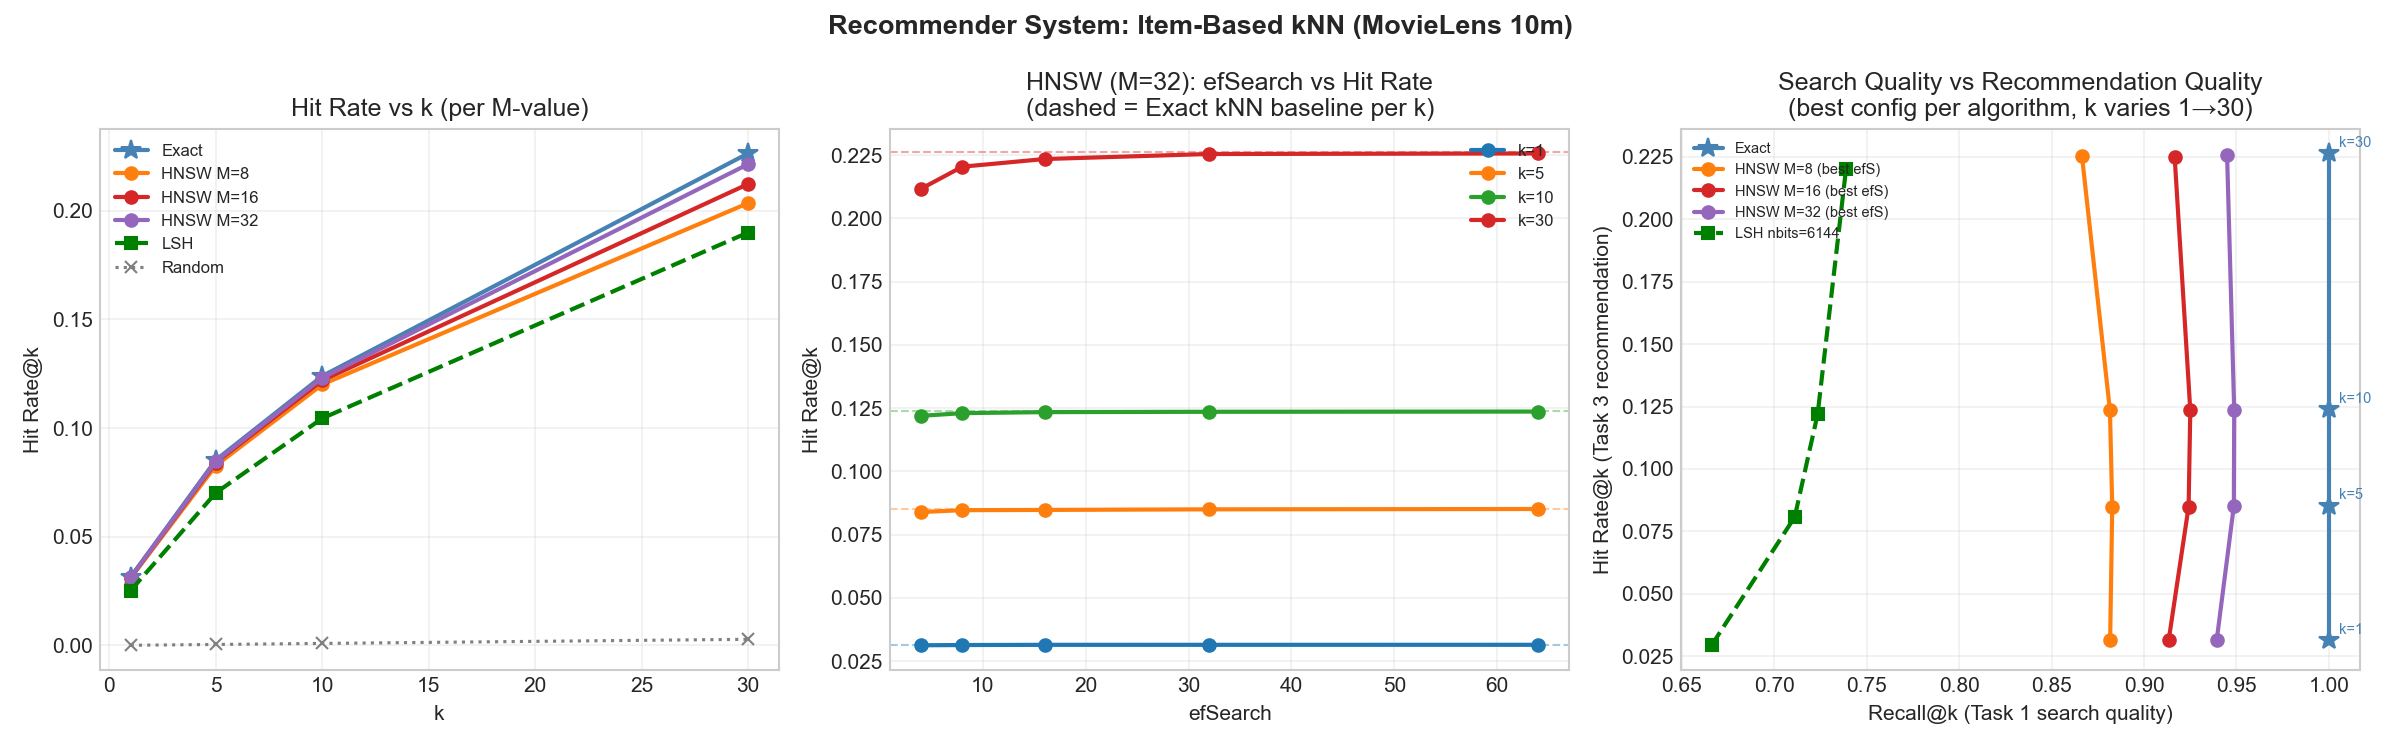

Values plotted in this chart, from the file beside it:
algorithm, k, hyperparams, hit_rate, index_build_time, query_time, amortized_time
exact, 1, {}, 0.03148, 3.634, 216.2, 0.006292
exact, 5, {}, 0.08532, 3.634, 213.5, 0.006214
exact, 10, {}, 0.124, 3.634, 231.6, 0.006733
exact, 30, {}, 0.2264, 3.634, 231.2, 0.006721
random, 1, {}, 9.491988730540683e-05, 0.0, 0.0, 0.0
random, 5, {}, 0.0004746, 0.0, 0.0, 0.0
random, 10, {}, 0.0009492, 0.0, 0.0, 0.0
random, 30, {}, 0.002848, 0.0, 0.0, 0.0
hnsw, 1, {'M': 8, 'ef_construction': 8, 'ef_searc…, 0.02991, 25.8, 29.89, 0.001594
hnsw, 5, {'M': 8, 'ef_construction': 8, 'ef_searc…, 0.07868, 25.8, 30.32, 0.001606
hnsw, 10, {'M': 8, 'ef_construction': 8, 'ef_searc…, 0.1135, 25.8, 31.57, 0.001642
hnsw, 30, {'M': 8, 'ef_construction': 8, 'ef_searc…, 0.1621, 25.8, 30.41, 0.001609
hnsw, 1, {'M': 8, 'ef_construction': 8, 'ef_searc…, 0.03037, 25.8, 32.52, 0.001669
hnsw, 5, {'M': 8, 'ef_construction': 8, 'ef_searc…, 0.08123, 25.8, 33.35, 0.001693
hnsw, 10, {'M': 8, 'ef_construction': 8, 'ef_searc…, 0.1181, 25.8, 30.02, 0.001598
hnsw, 30, {'M': 8, 'ef_construction': 8, 'ef_searc…, 0.1908, 25.8, 32.14, 0.001658
hnsw, 1, {'M': 8, 'ef_construction': 8, 'ef_searc…, 0.0312, 25.8, 42.05, 0.001942
hnsw, 5, {'M': 8, 'ef_construction': 8, 'ef_searc…, 0.08372, 25.8, 41.32, 0.001921
hnsw, 10, {'M': 8, 'ef_construction': 8, 'ef_searc…, 0.1219, 25.8, 42.07, 0.001943
hnsw, 30, {'M': 8, 'ef_construction': 8, 'ef_searc…, 0.214, 25.8, 43.66, 0.001988
hnsw, 1, {'M': 8, 'ef_construction': 8, 'ef_searc…, 0.03134, 25.8, 66.74, 0.002649
hnsw, 5, {'M': 8, 'ef_construction': 8, 'ef_searc…, 0.08415, 25.8, 66.32, 0.002637
hnsw, 10, {'M': 8, 'ef_construction': 8, 'ef_searc…, 0.123, 25.8, 68.27, 0.002692
hnsw, 30, {'M': 8, 'ef_construction': 8, 'ef_searc…, 0.2213, 25.8, 69.57, 0.00273
hnsw, 1, {'M': 8, 'ef_construction': 8, 'ef_searc…, 0.03134, 25.8, 115.9, 0.004055
hnsw, 5, {'M': 8, 'ef_construction': 8, 'ef_searc…, 0.08463, 25.8, 105.1, 0.003747
hnsw, 10, {'M': 8, 'ef_construction': 8, 'ef_searc…, 0.1233, 25.8, 105.4, 0.003756
hnsw, 30, {'M': 8, 'ef_construction': 8, 'ef_searc…, 0.2246, 25.8, 104.9, 0.003742
hnsw, 1, {'M': 8, 'ef_construction': 16, 'ef_sear…, 0.03008, 19.69, 23.32, 0.001231
hnsw, 5, {'M': 8, 'ef_construction': 16, 'ef_sear…, 0.07808, 19.69, 20.99, 0.001164
hnsw, 10, {'M': 8, 'ef_construction': 16, 'ef_sear…, 0.111, 19.69, 22.78, 0.001215
hnsw, 30, {'M': 8, 'ef_construction': 16, 'ef_sear…, 0.1554, 19.69, 20.95, 0.001163
hnsw, 1, {'M': 8, 'ef_construction': 16, 'ef_sear…, 0.031, 19.69, 26.22, 0.001314
hnsw, 5, {'M': 8, 'ef_construction': 16, 'ef_sear…, 0.08174, 19.69, 28.27, 0.001373
hnsw, 10, {'M': 8, 'ef_construction': 16, 'ef_sear…, 0.1181, 19.69, 26.45, 0.001321
hnsw, 30, {'M': 8, 'ef_construction': 16, 'ef_sear…, 0.1895, 19.69, 26.05, 0.001309
hnsw, 1, {'M': 8, 'ef_construction': 16, 'ef_sear…, 0.03123, 19.69, 38.56, 0.001667
hnsw, 5, {'M': 8, 'ef_construction': 16, 'ef_sear…, 0.08377, 19.69, 34.95, 0.001564
hnsw, 10, {'M': 8, 'ef_construction': 16, 'ef_sear…, 0.121, 19.69, 34.92, 0.001563
hnsw, 30, {'M': 8, 'ef_construction': 16, 'ef_sear…, 0.2115, 19.69, 42.53, 0.001781
hnsw, 1, {'M': 8, 'ef_construction': 16, 'ef_sear…, 0.03137, 19.69, 55.64, 0.002156
hnsw, 5, {'M': 8, 'ef_construction': 16, 'ef_sear…, 0.08429, 19.69, 62.52, 0.002353
hnsw, 10, {'M': 8, 'ef_construction': 16, 'ef_sear…, 0.1234, 19.69, 59.67, 0.002271
hnsw, 30, {'M': 8, 'ef_construction': 16, 'ef_sear…, 0.222, 19.69, 61.54, 0.002325
hnsw, 1, {'M': 8, 'ef_construction': 16, 'ef_sear…, 0.0314, 19.69, 96.09, 0.003314
hnsw, 5, {'M': 8, 'ef_construction': 16, 'ef_sear…, 0.08466, 19.69, 100.5, 0.003441
hnsw, 10, {'M': 8, 'ef_construction': 16, 'ef_sear…, 0.1233, 19.69, 103.8, 0.003534
hnsw, 30, {'M': 8, 'ef_construction': 16, 'ef_sear…, 0.2248, 19.69, 101, 0.003454
hnsw, 1, {'M': 8, 'ef_construction': 32, 'ef_sear…, 0.0308, 34.93, 25.33, 0.001725
hnsw, 5, {'M': 8, 'ef_construction': 32, 'ef_sear…, 0.07928, 34.93, 24.89, 0.001712
hnsw, 10, {'M': 8, 'ef_construction': 32, 'ef_sear…, 0.1138, 34.93, 24.65, 0.001705
hnsw, 30, {'M': 8, 'ef_construction': 32, 'ef_sear…, 0.1678, 34.93, 25.56, 0.001731
hnsw, 1, {'M': 8, 'ef_construction': 32, 'ef_sear…, 0.03128, 34.93, 31.87, 0.001912
hnsw, 5, {'M': 8, 'ef_construction': 32, 'ef_sear…, 0.0832, 34.93, 31.01, 0.001887
hnsw, 10, {'M': 8, 'ef_construction': 32, 'ef_sear…, 0.1206, 34.93, 32.05, 0.001917
hnsw, 30, {'M': 8, 'ef_construction': 32, 'ef_sear…, 0.2002, 34.93, 32.45, 0.001928
hnsw, 1, {'M': 8, 'ef_construction': 32, 'ef_sear…, 0.03131, 34.93, 43, 0.00223
hnsw, 5, {'M': 8, 'ef_construction': 32, 'ef_sear…, 0.08438, 34.93, 45.6, 0.002305
hnsw, 10, {'M': 8, 'ef_construction': 32, 'ef_sear…, 0.1232, 34.93, 42.38, 0.002213
hnsw, 30, {'M': 8, 'ef_construction': 32, 'ef_sear…, 0.218, 34.93, 42.85, 0.002226
... 156 more rows
